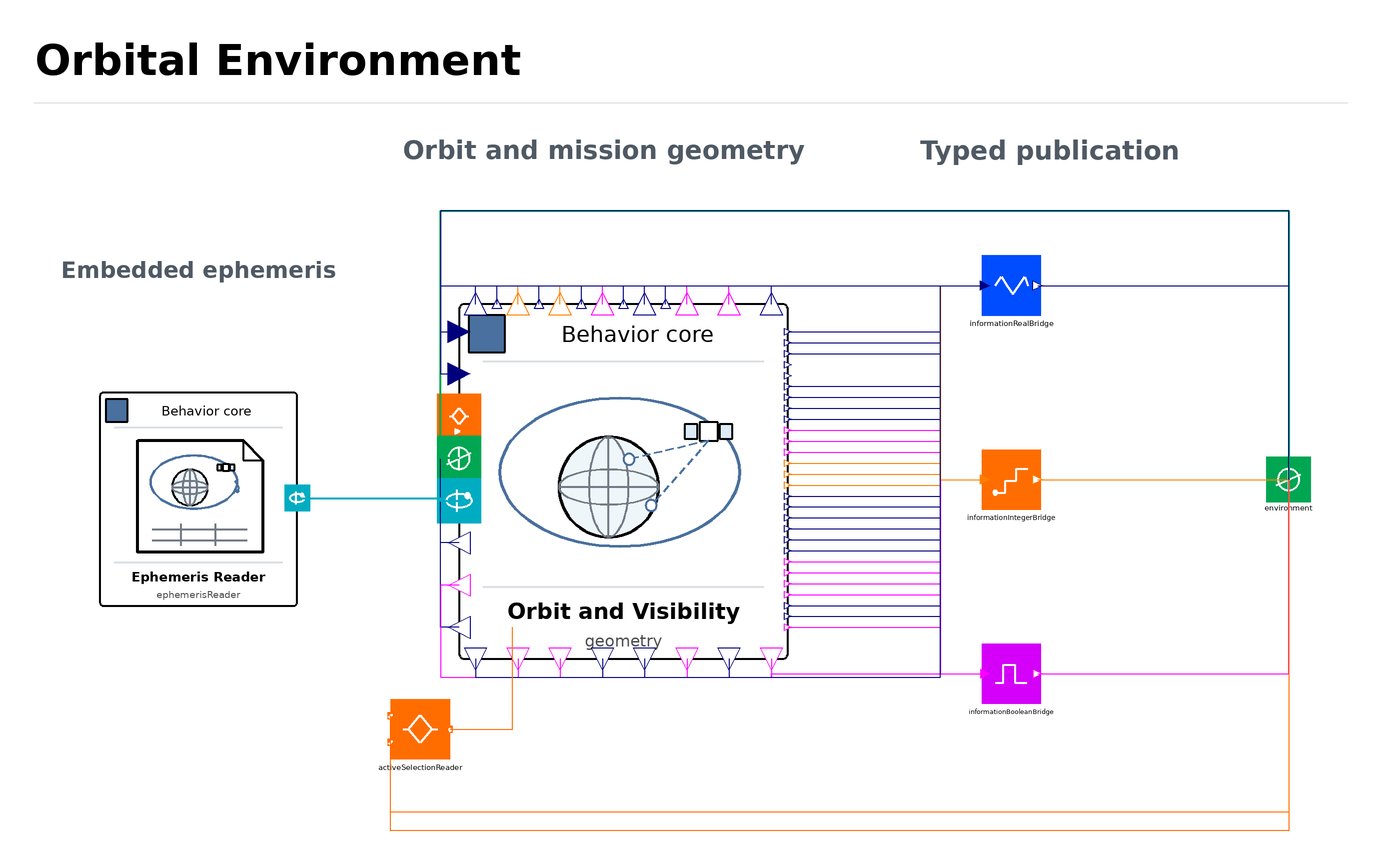

The component connection diagram of the Modelica model below, drawn from its own Placement and Line annotations.

model OrbitalEnvironment "Embedded generated ephemeris and mission geometry"
  parameter OneSatSim.Scenarios.OrbitConfig orbit "真实历元轨道输入及生成环境资源" ;
  parameter OneSatSim.Scenarios.GroundStationConfig groundStations[8] "最多8个地面站" ;
  parameter OneSatSim.Scenarios.ImagingTargetConfig imagingTargets[32] "最多32个拍摄目标" ;
  parameter Modelica.Units.SI.Time targetPredictionHorizon=84 "目标PredictionHorizon [s]" ;
  parameter Modelica.Units.SI.Time earlyTargetPredictionHorizon=180 "early目标PredictionHorizon [s]" ;
  OneSatSim.Foundation.Interfaces.EnvironmentPort environment 
     "外部环境接口或实例" annotation(Placement(transformation(origin={340,0},
extent={{-12,-12},{12,12}}),
iconTransformation(origin={88,4},
extent={{-12,-12},{12,12}}),
iconVisible=true));
  OneSatSim.Foundation.Models.EphemerisEnvironmentReader ephemerisReader(
    simulationDuration=orbit.simulationDuration,tableRows=orbit.environmentTableRows) 
     "固化星历表读取装配实例" annotation(Placement(visible=true, transformation(origin={-250,-10}, extent={{-60,-60},{60,60}}, rotation=0)));
  OneSatSim.Foundation.Models.OrbitalGeometry geometry(
    orbit=orbit,groundStations=groundStations,imagingTargets=imagingTargets,
    targetPredictionHorizon=targetPredictionHorizon,
    earlyTargetPredictionHorizon=earlyTargetPredictionHorizon) 
     "真实历元轨道、多地面站与多目标环境核心实例" annotation(Placement(visible=true, transformation(origin={-20,0}, extent={{-100,-100},{100,100}}, rotation=0)));
  Foundation.Interfaces.RealSignalBridge informationRealBridge[62]  "实数因果输出到可扩展信息总线的无状态恒等桥实例" annotation(Placement(visible=true, transformation(origin={190,105}, extent={{-16,-16},{16,16}}, rotation=0)));
  Foundation.Interfaces.IntegerSignalBridge informationIntegerBridge[5]  "整数因果输出到可扩展信息总线的无状态恒等桥实例" annotation(Placement(visible=true, transformation(origin={190,0}, extent={{-16,-16},{16,16}}, rotation=0)));
  Foundation.Interfaces.BooleanSignalBridge informationBooleanBridge[16]  "布尔因果输出到可扩展信息总线的无状态恒等桥实例" annotation(Placement(visible=true, transformation(origin={190,-105}, extent={{-16,-16},{16,16}}, rotation=0)));
  Foundation.Interfaces.MissionSelectionReader activeSelectionReader  "环境总线到窄任务选择输入的无状态适配器实例" annotation(Placement(transformation(origin={-130,-135}, extent={{-16,-16},{16,16}})));
equation
  connect(geometry.positionPublisher[1],informationRealBridge[1].u) annotation(Line(points={{69,80},{151.52,80},{151.52,105},{175.76,105}}, color={0,0,127}, thickness=0.25, pattern=LinePattern.Solid, smooth=Smooth.None));
  connect(informationRealBridge[1].y,environment.position[1]) annotation(Line(points={{204.24,105},{340,105},{340,0}}, color={0,0,127}, thickness=0.35, pattern=LinePattern.Solid, smooth=Smooth.None));
  connect(geometry.positionPublisher[2],informationRealBridge[2].u) annotation(Line(points={{69,80},{151.52,80},{151.52,105},{175.76,105}}, color={0,0,127}, thickness=0.25, pattern=LinePattern.Solid, smooth=Smooth.None));
  connect(informationRealBridge[2].y,environment.position[2]) annotation(Line(points={{204.24,105},{340,105},{340,0}}, color={0,0,127}, thickness=0.35, pattern=LinePattern.Solid, smooth=Smooth.None));
  connect(geometry.positionPublisher[3],informationRealBridge[3].u) annotation(Line(points={{69,80},{151.52,80},{151.52,105},{175.76,105}}, color={0,0,127}, thickness=0.25, pattern=LinePattern.Solid, smooth=Smooth.None));
  connect(informationRealBridge[3].y,environment.position[3]) annotation(Line(points={{204.24,105},{340,105},{340,0}}, color={0,0,127}, thickness=0.35, pattern=LinePattern.Solid, smooth=Smooth.None));
  connect(geometry.velocityPublisher[1],informationRealBridge[4].u) annotation(Line(points={{69,74.07407},{151.52,74.07407},{151.52,105},{175.76,105}}, color={0,0,127}, thickness=0.25, pattern=LinePattern.Solid, smooth=Smooth.None));
  connect(informationRealBridge[4].y,environment.velocity[1]) annotation(Line(points={{204.24,105},{340,105},{340,0}}, color={0,0,127}, thickness=0.35, pattern=LinePattern.Solid, smooth=Smooth.None));
  connect(geometry.velocityPublisher[2],informationRealBridge[5].u) annotation(Line(points={{69,74.07407},{151.52,74.07407},{151.52,105},{175.76,105}}, color={0,0,127}, thickness=0.25, pattern=LinePattern.Solid, smooth=Smooth.None));
  connect(informationRealBridge[5].y,environment.velocity[2]) annotation(Line(points={{204.24,105},{340,105},{340,0}}, color={0,0,127}, thickness=0.35, pattern=LinePattern.Solid, smooth=Smooth.None));
  connect(geometry.velocityPublisher[3],informationRealBridge[6].u) annotation(Line(points={{69,74.07407},{151.52,74.07407},{151.52,105},{175.76,105}}, color={0,0,127}, thickness=0.25, pattern=LinePattern.Solid, smooth=Smooth.None));
  connect(informationRealBridge[6].y,environment.velocity[3]) annotation(Line(points={{204.24,105},{340,105},{340,0}}, color={0,0,127}, thickness=0.35, pattern=LinePattern.Solid, smooth=Smooth.None));
  connect(geometry.quaternionPublisher[1],informationRealBridge[7].u) annotation(Line(points={{69,68.14815},{151.52,68.14815},{151.52,105},{175.76,105}}, color={0,0,127}, thickness=0.25, pattern=LinePattern.Solid, smooth=Smooth.None));
  connect(informationRealBridge[7].y,environment.quaternion[1]) annotation(Line(points={{204.24,105},{340,105},{340,0}}, color={0,0,127}, thickness=0.35, pattern=LinePattern.Solid, smooth=Smooth.None));
  connect(geometry.quaternionPublisher[2],informationRealBridge[8].u) annotation(Line(points={{69,68.14815},{151.52,68.14815},{151.52,105},{175.76,105}}, color={0,0,127}, thickness=0.25, pattern=LinePattern.Solid, smooth=Smooth.None));
  connect(informationRealBridge[8].y,environment.quaternion[2]) annotation(Line(points={{204.24,105},{340,105},{340,0}}, color={0,0,127}, thickness=0.35, pattern=LinePattern.Solid, smooth=Smooth.None));
  connect(geometry.quaternionPublisher[3],informationRealBridge[9].u) annotation(Line(points={{69,68.14815},{151.52,68.14815},{151.52,105},{175.76,105}}, color={0,0,127}, thickness=0.25, pattern=LinePattern.Solid, smooth=Smooth.None));
  connect(informationRealBridge[9].y,environment.quaternion[3]) annotation(Line(points={{204.24,105},{340,105},{340,0}}, color={0,0,127}, thickness=0.35, pattern=LinePattern.Solid, smooth=Smooth.None));
  connect(geometry.quaternionPublisher[4],informationRealBridge[10].u) annotation(Line(points={{69,68.14815},{151.52,68.14815},{151.52,105},{175.76,105}}, color={0,0,127}, thickness=0.25, pattern=LinePattern.Solid, smooth=Smooth.None));
  connect(informationRealBridge[10].y,environment.quaternion[4]) annotation(Line(points={{204.24,105},{340,105},{340,0}}, color={0,0,127}, thickness=0.35, pattern=LinePattern.Solid, smooth=Smooth.None));
  connect(geometry.sunVectorBodyPublisher[1],informationRealBridge[11].u) annotation(Line(points={{69,50.37037},{151.52,50.37037},{151.52,105},{175.76,105}}, color={0,0,127}, thickness=0.25, pattern=LinePattern.Solid, smooth=Smooth.None));
  connect(informationRealBridge[11].y,environment.sunVectorBody[1]) annotation(Line(points={{204.24,105},{340,105},{340,0}}, color={0,0,127}, thickness=0.35, pattern=LinePattern.Solid, smooth=Smooth.None));
  connect(geometry.sunVectorBodyPublisher[2],informationRealBridge[12].u) annotation(Line(points={{69,50.37037},{151.52,50.37037},{151.52,105},{175.76,105}}, color={0,0,127}, thickness=0.25, pattern=LinePattern.Solid, smooth=Smooth.None));
  connect(informationRealBridge[12].y,environment.sunVectorBody[2]) annotation(Line(points={{204.24,105},{340,105},{340,0}}, color={0,0,127}, thickness=0.35, pattern=LinePattern.Solid, smooth=Smooth.None));
  connect(geometry.sunVectorBodyPublisher[3],informationRealBridge[13].u) annotation(Line(points={{69,50.37037},{151.52,50.37037},{151.52,105},{175.76,105}}, color={0,0,127}, thickness=0.25, pattern=LinePattern.Solid, smooth=Smooth.None));
  connect(informationRealBridge[13].y,environment.sunVectorBody[3]) annotation(Line(points={{204.24,105},{340,105},{340,0}}, color={0,0,127}, thickness=0.35, pattern=LinePattern.Solid, smooth=Smooth.None));
  connect(geometry.earthVectorBodyPublisher[1],informationRealBridge[14].u) annotation(Line(points={{69,44.44444},{151.52,44.44444},{151.52,105},{175.76,105}}, color={0,0,127}, thickness=0.25, pattern=LinePattern.Solid, smooth=Smooth.None));
  connect(informationRealBridge[14].y,environment.earthVectorBody[1]) annotation(Line(points={{204.24,105},{340,105},{340,0}}, color={0,0,127}, thickness=0.35, pattern=LinePattern.Solid, smooth=Smooth.None));
  connect(geometry.earthVectorBodyPublisher[2],informationRealBridge[15].u) annotation(Line(points={{69,44.44444},{151.52,44.44444},{151.52,105},{175.76,105}}, color={0,0,127}, thickness=0.25, pattern=LinePattern.Solid, smooth=Smooth.None));
  connect(informationRealBridge[15].y,environment.earthVectorBody[2]) annotation(Line(points={{204.24,105},{340,105},{340,0}}, color={0,0,127}, thickness=0.35, pattern=LinePattern.Solid, smooth=Smooth.None));
  connect(geometry.earthVectorBodyPublisher[3],informationRealBridge[16].u) annotation(Line(points={{69,44.44444},{151.52,44.44444},{151.52,105},{175.76,105}}, color={0,0,127}, thickness=0.25, pattern=LinePattern.Solid, smooth=Smooth.None));
  connect(informationRealBridge[16].y,environment.earthVectorBody[3]) annotation(Line(points={{204.24,105},{340,105},{340,0}}, color={0,0,127}, thickness=0.35, pattern=LinePattern.Solid, smooth=Smooth.None));
  connect(geometry.targetVectorBodyPublisher[1],informationRealBridge[17].u) annotation(Line(points={{69,38.51852},{151.52,38.51852},{151.52,105},{175.76,105}}, color={0,0,127}, thickness=0.25, pattern=LinePattern.Solid, smooth=Smooth.None));
  connect(informationRealBridge[17].y,environment.targetVectorBody[1]) annotation(Line(points={{204.24,105},{340,105},{340,0}}, color={0,0,127}, thickness=0.35, pattern=LinePattern.Solid, smooth=Smooth.None));
  connect(geometry.targetVectorBodyPublisher[2],informationRealBridge[18].u) annotation(Line(points={{69,38.51852},{151.52,38.51852},{151.52,105},{175.76,105}}, color={0,0,127}, thickness=0.25, pattern=LinePattern.Solid, smooth=Smooth.None));
  connect(informationRealBridge[18].y,environment.targetVectorBody[2]) annotation(Line(points={{204.24,105},{340,105},{340,0}}, color={0,0,127}, thickness=0.35, pattern=LinePattern.Solid, smooth=Smooth.None));
  connect(geometry.targetVectorBodyPublisher[3],informationRealBridge[19].u) annotation(Line(points={{69,38.51852},{151.52,38.51852},{151.52,105},{175.76,105}}, color={0,0,127}, thickness=0.25, pattern=LinePattern.Solid, smooth=Smooth.None));
  connect(informationRealBridge[19].y,environment.targetVectorBody[3]) annotation(Line(points={{204.24,105},{340,105},{340,0}}, color={0,0,127}, thickness=0.35, pattern=LinePattern.Solid, smooth=Smooth.None));
  connect(geometry.groundStationVectorBodyPublisher[1],informationRealBridge[20].u) annotation(Line(points={{69,32.59259},{151.52,32.59259},{151.52,105},{175.76,105}}, color={0,0,127}, thickness=0.25, pattern=LinePattern.Solid, smooth=Smooth.None));
  connect(informationRealBridge[20].y,environment.groundStationVectorBody[1]) annotation(Line(points={{204.24,105},{340,105},{340,0}}, color={0,0,127}, thickness=0.35, pattern=LinePattern.Solid, smooth=Smooth.None));
  connect(geometry.groundStationVectorBodyPublisher[2],informationRealBridge[21].u) annotation(Line(points={{69,32.59259},{151.52,32.59259},{151.52,105},{175.76,105}}, color={0,0,127}, thickness=0.25, pattern=LinePattern.Solid, smooth=Smooth.None));
  connect(informationRealBridge[21].y,environment.groundStationVectorBody[2]) annotation(Line(points={{204.24,105},{340,105},{340,0}}, color={0,0,127}, thickness=0.35, pattern=LinePattern.Solid, smooth=Smooth.None));
  connect(geometry.groundStationVectorBodyPublisher[3],informationRealBridge[22].u) annotation(Line(points={{69,32.59259},{151.52,32.59259},{151.52,105},{175.76,105}}, color={0,0,127}, thickness=0.25, pattern=LinePattern.Solid, smooth=Smooth.None));
  connect(informationRealBridge[22].y,environment.groundStationVectorBody[3]) annotation(Line(points={{204.24,105},{340,105},{340,0}}, color={0,0,127}, thickness=0.35, pattern=LinePattern.Solid, smooth=Smooth.None));
  connect(geometry.targetPrePointOpportunityPublisher,informationBooleanBridge[1].u) annotation(Line(points={{69,26.66667},{151.52,26.66667},{151.52,-105},{175.76,-105}}, color={255,0,255}, thickness=0.25, pattern=LinePattern.Solid, smooth=Smooth.None));
  connect(informationBooleanBridge[1].y,environment.targetPrePointOpportunity) annotation(Line(points={{204.24,-105},{340,-105},{340,0}}, color={255,0,255}, thickness=0.35, pattern=LinePattern.Solid, smooth=Smooth.None));
  connect(geometry.earlyTargetPrePointOpportunityPublisher,informationBooleanBridge[2].u) annotation(Line(points={{69,20.74074},{151.52,20.74074},{151.52,-105},{175.76,-105}}, color={255,0,255}, thickness=0.25, pattern=LinePattern.Solid, smooth=Smooth.None));
  connect(informationBooleanBridge[2].y,environment.earlyTargetPrePointOpportunity) annotation(Line(points={{204.24,-105},{340,-105},{340,0}}, color={255,0,255}, thickness=0.35, pattern=LinePattern.Solid, smooth=Smooth.None));
  connect(geometry.groundPrePointOpportunityPublisher,informationBooleanBridge[3].u) annotation(Line(points={{69,14.81481},{151.52,14.81481},{151.52,-105},{175.76,-105}}, color={255,0,255}, thickness=0.25, pattern=LinePattern.Solid, smooth=Smooth.None));
  connect(informationBooleanBridge[3].y,environment.groundPrePointOpportunity) annotation(Line(points={{204.24,-105},{340,-105},{340,0}}, color={255,0,255}, thickness=0.35, pattern=LinePattern.Solid, smooth=Smooth.None));
  connect(geometry.targetPrePointIndexPublisher,informationIntegerBridge[1].u) annotation(Line(points={{69,8.88889},{151.52,8.88889},{151.52,0},{175.76,0}}, color={255,127,0}, thickness=0.25, pattern=LinePattern.Solid, smooth=Smooth.None));
  connect(informationIntegerBridge[1].y,environment.targetPrePointIndex) annotation(Line(points={{204.24,0},{340,0}}, color={255,127,0}, thickness=0.35, pattern=LinePattern.Solid, smooth=Smooth.None));
  connect(geometry.earlyTargetPrePointIndexPublisher,informationIntegerBridge[2].u) annotation(Line(points={{69,2.96296},{151.52,2.96296},{151.52,0},{175.76,0}}, color={255,127,0}, thickness=0.25, pattern=LinePattern.Solid, smooth=Smooth.None));
  connect(informationIntegerBridge[2].y,environment.earlyTargetPrePointIndex) annotation(Line(points={{204.24,0},{340,0}}, color={255,127,0}, thickness=0.35, pattern=LinePattern.Solid, smooth=Smooth.None));
  connect(geometry.groundPrePointIndexPublisher,informationIntegerBridge[3].u) annotation(Line(points={{69,-2.96296},{151.52,-2.96296},{151.52,0},{175.76,0}}, color={255,127,0}, thickness=0.25, pattern=LinePattern.Solid, smooth=Smooth.None));
  connect(informationIntegerBridge[3].y,environment.groundPrePointIndex) annotation(Line(points={{204.24,0},{340,0}}, color={255,127,0}, thickness=0.35, pattern=LinePattern.Solid, smooth=Smooth.None));
  connect(geometry.activeTargetVectorBodyPublisher[1],informationRealBridge[23].u) annotation(Line(points={{69,-20.74074},{151.52,-20.74074},{151.52,105},{175.76,105}}, color={0,0,127}, thickness=0.25, pattern=LinePattern.Solid, smooth=Smooth.None));
  connect(informationRealBridge[23].y,environment.activeTargetVectorBody[1]) annotation(Line(points={{204.24,105},{340,105},{340,0}}, color={0,0,127}, thickness=0.35, pattern=LinePattern.Solid, smooth=Smooth.None));
  connect(geometry.activeTargetVectorBodyPublisher[2],informationRealBridge[24].u) annotation(Line(points={{69,-20.74074},{151.52,-20.74074},{151.52,105},{175.76,105}}, color={0,0,127}, thickness=0.25, pattern=LinePattern.Solid, smooth=Smooth.None));
  connect(informationRealBridge[24].y,environment.activeTargetVectorBody[2]) annotation(Line(points={{204.24,105},{340,105},{340,0}}, color={0,0,127}, thickness=0.35, pattern=LinePattern.Solid, smooth=Smooth.None));
  connect(geometry.activeTargetVectorBodyPublisher[3],informationRealBridge[25].u) annotation(Line(points={{69,-20.74074},{151.52,-20.74074},{151.52,105},{175.76,105}}, color={0,0,127}, thickness=0.25, pattern=LinePattern.Solid, smooth=Smooth.None));
  connect(informationRealBridge[25].y,environment.activeTargetVectorBody[3]) annotation(Line(points={{204.24,105},{340,105},{340,0}}, color={0,0,127}, thickness=0.35, pattern=LinePattern.Solid, smooth=Smooth.None));
  connect(geometry.activeGroundStationVectorBodyPublisher[1],informationRealBridge[26].u) annotation(Line(points={{69,-26.66667},{151.52,-26.66667},{151.52,105},{175.76,105}}, color={0,0,127}, thickness=0.25, pattern=LinePattern.Solid, smooth=Smooth.None));
  connect(informationRealBridge[26].y,environment.activeGroundStationVectorBody[1]) annotation(Line(points={{204.24,105},{340,105},{340,0}}, color={0,0,127}, thickness=0.35, pattern=LinePattern.Solid, smooth=Smooth.None));
  connect(geometry.activeGroundStationVectorBodyPublisher[2],informationRealBridge[27].u) annotation(Line(points={{69,-26.66667},{151.52,-26.66667},{151.52,105},{175.76,105}}, color={0,0,127}, thickness=0.25, pattern=LinePattern.Solid, smooth=Smooth.None));
  connect(informationRealBridge[27].y,environment.activeGroundStationVectorBody[2]) annotation(Line(points={{204.24,105},{340,105},{340,0}}, color={0,0,127}, thickness=0.35, pattern=LinePattern.Solid, smooth=Smooth.None));
  connect(geometry.activeGroundStationVectorBodyPublisher[3],informationRealBridge[28].u) annotation(Line(points={{69,-26.66667},{151.52,-26.66667},{151.52,105},{175.76,105}}, color={0,0,127}, thickness=0.25, pattern=LinePattern.Solid, smooth=Smooth.None));
  connect(informationRealBridge[28].y,environment.activeGroundStationVectorBody[3]) annotation(Line(points={{204.24,105},{340,105},{340,0}}, color={0,0,127}, thickness=0.35, pattern=LinePattern.Solid, smooth=Smooth.None));
  connect(geometry.activeTargetTrackingRateBodyPublisher[1],informationRealBridge[29].u) annotation(Line(points={{69,-32.59259},{151.52,-32.59259},{151.52,105},{175.76,105}}, color={0,0,127}, thickness=0.25, pattern=LinePattern.Solid, smooth=Smooth.None));
  connect(informationRealBridge[29].y,environment.activeTargetTrackingRateBody[1]) annotation(Line(points={{204.24,105},{340,105},{340,0}}, color={0,0,127}, thickness=0.35, pattern=LinePattern.Solid, smooth=Smooth.None));
  connect(geometry.activeTargetTrackingRateBodyPublisher[2],informationRealBridge[30].u) annotation(Line(points={{69,-32.59259},{151.52,-32.59259},{151.52,105},{175.76,105}}, color={0,0,127}, thickness=0.25, pattern=LinePattern.Solid, smooth=Smooth.None));
  connect(informationRealBridge[30].y,environment.activeTargetTrackingRateBody[2]) annotation(Line(points={{204.24,105},{340,105},{340,0}}, color={0,0,127}, thickness=0.35, pattern=LinePattern.Solid, smooth=Smooth.None));
  connect(geometry.activeTargetTrackingRateBodyPublisher[3],informationRealBridge[31].u) annotation(Line(points={{69,-32.59259},{151.52,-32.59259},{151.52,105},{175.76,105}}, color={0,0,127}, thickness=0.25, pattern=LinePattern.Solid, smooth=Smooth.None));
  connect(informationRealBridge[31].y,environment.activeTargetTrackingRateBody[3]) annotation(Line(points={{204.24,105},{340,105},{340,0}}, color={0,0,127}, thickness=0.35, pattern=LinePattern.Solid, smooth=Smooth.None));
  connect(geometry.activeGroundTrackingRateBodyPublisher[1],informationRealBridge[32].u) annotation(Line(points={{69,-38.51852},{151.52,-38.51852},{151.52,105},{175.76,105}}, color={0,0,127}, thickness=0.25, pattern=LinePattern.Solid, smooth=Smooth.None));
  connect(informationRealBridge[32].y,environment.activeGroundTrackingRateBody[1]) annotation(Line(points={{204.24,105},{340,105},{340,0}}, color={0,0,127}, thickness=0.35, pattern=LinePattern.Solid, smooth=Smooth.None));
  connect(geometry.activeGroundTrackingRateBodyPublisher[2],informationRealBridge[33].u) annotation(Line(points={{69,-38.51852},{151.52,-38.51852},{151.52,105},{175.76,105}}, color={0,0,127}, thickness=0.25, pattern=LinePattern.Solid, smooth=Smooth.None));
  connect(informationRealBridge[33].y,environment.activeGroundTrackingRateBody[2]) annotation(Line(points={{204.24,105},{340,105},{340,0}}, color={0,0,127}, thickness=0.35, pattern=LinePattern.Solid, smooth=Smooth.None));
  connect(geometry.activeGroundTrackingRateBodyPublisher[3],informationRealBridge[34].u) annotation(Line(points={{69,-38.51852},{151.52,-38.51852},{151.52,105},{175.76,105}}, color={0,0,127}, thickness=0.25, pattern=LinePattern.Solid, smooth=Smooth.None));
  connect(informationRealBridge[34].y,environment.activeGroundTrackingRateBody[3]) annotation(Line(points={{204.24,105},{340,105},{340,0}}, color={0,0,127}, thickness=0.35, pattern=LinePattern.Solid, smooth=Smooth.None));
  connect(geometry.activeTargetVisiblePublisher,informationBooleanBridge[4].u) annotation(Line(points={{69,-44.44444},{151.52,-44.44444},{151.52,-105},{175.76,-105}}, color={255,0,255}, thickness=0.25, pattern=LinePattern.Solid, smooth=Smooth.None));
  connect(informationBooleanBridge[4].y,environment.activeTargetVisible) annotation(Line(points={{204.24,-105},{340,-105},{340,0}}, color={255,0,255}, thickness=0.35, pattern=LinePattern.Solid, smooth=Smooth.None));
  connect(geometry.activeTargetPreparationOpportunityPublisher,informationBooleanBridge[5].u) annotation(Line(points={{69,-50.37037},{151.52,-50.37037},{151.52,-105},{175.76,-105}}, color={255,0,255}, thickness=0.25, pattern=LinePattern.Solid, smooth=Smooth.None));
  connect(informationBooleanBridge[5].y,environment.activeTargetPreparationOpportunity) annotation(Line(points={{204.24,-105},{340,-105},{340,0}}, color={255,0,255}, thickness=0.35, pattern=LinePattern.Solid, smooth=Smooth.None));
  connect(geometry.activeTargetEarlyPrePointOpportunityPublisher,informationBooleanBridge[6].u) annotation(Line(points={{69,-56.2963},{151.52,-56.2963},{151.52,-105},{175.76,-105}}, color={255,0,255}, thickness=0.25, pattern=LinePattern.Solid, smooth=Smooth.None));
  connect(informationBooleanBridge[6].y,environment.activeTargetEarlyPrePointOpportunity) annotation(Line(points={{204.24,-105},{340,-105},{340,0}}, color={255,0,255}, thickness=0.35, pattern=LinePattern.Solid, smooth=Smooth.None));
  connect(geometry.activeGroundContactPublisher,informationBooleanBridge[7].u) annotation(Line(points={{69,-62.22222},{151.52,-62.22222},{151.52,-105},{175.76,-105}}, color={255,0,255}, thickness=0.25, pattern=LinePattern.Solid, smooth=Smooth.None));
  connect(informationBooleanBridge[7].y,environment.activeGroundContact) annotation(Line(points={{204.24,-105},{340,-105},{340,0}}, color={255,0,255}, thickness=0.35, pattern=LinePattern.Solid, smooth=Smooth.None));
  connect(geometry.targetElevationRatePublisher,informationRealBridge[35].u) annotation(Line(points={{69,-68.14815},{151.52,-68.14815},{151.52,105},{175.76,105}}, color={0,0,127}, thickness=0.25, pattern=LinePattern.Solid, smooth=Smooth.None));
  connect(informationRealBridge[35].y,environment.targetElevationRate) annotation(Line(points={{204.24,105},{340,105},{340,0}}, color={0,0,127}, thickness=0.35, pattern=LinePattern.Solid, smooth=Smooth.None));
  connect(geometry.groundElevationRatePublisher,informationRealBridge[36].u) annotation(Line(points={{69,-74.07407},{151.52,-74.07407},{151.52,105},{175.76,105}}, color={0,0,127}, thickness=0.25, pattern=LinePattern.Solid, smooth=Smooth.None));
  connect(informationRealBridge[36].y,environment.groundElevationRate) annotation(Line(points={{204.24,105},{340,105},{340,0}}, color={0,0,127}, thickness=0.35, pattern=LinePattern.Solid, smooth=Smooth.None));
  connect(geometry.targetElevationIncreasingPublisher,informationBooleanBridge[8].u) annotation(Line(points={{69,-80},{151.52,-80},{151.52,-105},{175.76,-105}}, color={255,0,255}, thickness=0.25, pattern=LinePattern.Solid, smooth=Smooth.None));
  connect(informationBooleanBridge[8].y,environment.targetElevationIncreasing) annotation(Line(points={{204.24,-105},{340,-105},{340,0}}, color={255,0,255}, thickness=0.35, pattern=LinePattern.Solid, smooth=Smooth.None));
  connect(geometry.groundElevationIncreasingPublisher,informationBooleanBridge[9].u) annotation(Line(points={{60,-97},{60,-107},{60,-105},{175.76,-105}}, color={255,0,255}, thickness=0.25, pattern=LinePattern.Solid, smooth=Smooth.None));
  connect(informationBooleanBridge[9].y,environment.groundElevationIncreasing) annotation(Line(points={{204.24,-105},{340,-105},{340,0}}, color={255,0,255}, thickness=0.35, pattern=LinePattern.Solid, smooth=Smooth.None));
  connect(geometry.offNadirAnglePublisher,informationRealBridge[37].u) annotation(Line(points={{60,95},{60,105},{175.76,105}}, color={0,0,127}, thickness=0.25, pattern=LinePattern.Solid, smooth=Smooth.None));
  connect(informationRealBridge[37].y,environment.offNadirAngle) annotation(Line(points={{204.24,105},{340,105},{340,0}}, color={0,0,127}, thickness=0.35, pattern=LinePattern.Solid, smooth=Smooth.None));
  connect(geometry.cameraLookAnglePublisher,informationRealBridge[38].u) annotation(Line(points={{-109,-80},{-119,-80},{-119,105},{175.76,105}}, color={0,0,127}, thickness=0.25, pattern=LinePattern.Solid, smooth=Smooth.None));
  connect(informationRealBridge[38].y,environment.cameraLookAngle) annotation(Line(points={{204.24,105},{340,105},{340,0}}, color={0,0,127}, thickness=0.35, pattern=LinePattern.Solid, smooth=Smooth.None));
  connect(geometry.targetSunElevationPublisher,informationRealBridge[39].u) annotation(Line(points={{37.14286,-97},{37.14286,-107},{151.52,-107},{151.52,105},{175.76,105}}, color={0,0,127}, thickness=0.25, pattern=LinePattern.Solid, smooth=Smooth.None));
  connect(informationRealBridge[39].y,environment.targetSunElevation) annotation(Line(points={{204.24,105},{340,105},{340,0}}, color={0,0,127}, thickness=0.35, pattern=LinePattern.Solid, smooth=Smooth.None));
  connect(geometry.offNadirValidPublisher,informationBooleanBridge[10].u) annotation(Line(points={{37.14286,95},{37.14286,105},{151.52,105},{151.52,-105},{175.76,-105}}, color={255,0,255}, thickness=0.25, pattern=LinePattern.Solid, smooth=Smooth.None));
  connect(informationBooleanBridge[10].y,environment.offNadirValid) annotation(Line(points={{204.24,-105},{340,-105},{340,0}}, color={255,0,255}, thickness=0.35, pattern=LinePattern.Solid, smooth=Smooth.None));
  connect(geometry.cameraFOVValidPublisher,informationBooleanBridge[11].u) annotation(Line(points={{-109,-57.14286},{-119,-57.14286},{-119,-107},{151.52,-107},{151.52,-105},{175.76,-105}}, color={255,0,255}, thickness=0.25, pattern=LinePattern.Solid, smooth=Smooth.None));
  connect(informationBooleanBridge[11].y,environment.cameraFOVValid) annotation(Line(points={{204.24,-105},{340,-105},{340,0}}, color={255,0,255}, thickness=0.35, pattern=LinePattern.Solid, smooth=Smooth.None));
  connect(geometry.targetIlluminationValidPublisher,informationBooleanBridge[12].u) annotation(Line(points={{14.28571,-97},{14.28571,-107},{151.52,-107},{151.52,-105},{175.76,-105}}, color={255,0,255}, thickness=0.25, pattern=LinePattern.Solid, smooth=Smooth.None));
  connect(informationBooleanBridge[12].y,environment.targetIlluminationValid) annotation(Line(points={{204.24,-105},{340,-105},{340,0}}, color={255,0,255}, thickness=0.35, pattern=LinePattern.Solid, smooth=Smooth.None));
  connect(geometry.imagingValidPublisher,informationBooleanBridge[13].u) annotation(Line(points={{14.28571,95},{14.28571,105},{151.52,105},{151.52,-105},{175.76,-105}}, color={255,0,255}, thickness=0.25, pattern=LinePattern.Solid, smooth=Smooth.None));
  connect(informationBooleanBridge[13].y,environment.imagingValid) annotation(Line(points={{204.24,-105},{340,-105},{340,0}}, color={255,0,255}, thickness=0.35, pattern=LinePattern.Solid, smooth=Smooth.None));
  connect(geometry.sunIncidenceAnglePublisher,informationRealBridge[40].u) annotation(Line(points={{-109,-34.28571},{-119,-34.28571},{-119,105},{175.76,105}}, color={0,0,127}, thickness=0.25, pattern=LinePattern.Solid, smooth=Smooth.None));
  connect(informationRealBridge[40].y,environment.sunIncidenceAngle) annotation(Line(points={{204.24,105},{340,105},{340,0}}, color={0,0,127}, thickness=0.35, pattern=LinePattern.Solid, smooth=Smooth.None));
  connect(geometry.solarFluxPublisher,informationRealBridge[41].u) annotation(Line(points={{-8.57143,-97},{-8.57143,-107},{151.52,-107},{151.52,105},{175.76,105}}, color={0,0,127}, thickness=0.25, pattern=LinePattern.Solid, smooth=Smooth.None));
  connect(informationRealBridge[41].y,environment.solarFlux) annotation(Line(points={{204.24,105},{340,105},{340,0}}, color={0,0,127}, thickness=0.35, pattern=LinePattern.Solid, smooth=Smooth.None));
  connect(geometry.earthInfraredFluxPublisher,informationRealBridge[42].u) annotation(Line(points={{-8.57143,95},{-8.57143,105},{175.76,105}}, color={0,0,127}, thickness=0.25, pattern=LinePattern.Solid, smooth=Smooth.None));
  connect(informationRealBridge[42].y,environment.earthInfraredFlux) annotation(Line(points={{204.24,105},{340,105},{340,0}}, color={0,0,127}, thickness=0.35, pattern=LinePattern.Solid, smooth=Smooth.None));
  connect(geometry.albedoFluxPublisher,informationRealBridge[43].u) annotation(Line(points={{-31.42857,-97},{-31.42857,-107},{151.52,-107},{151.52,105},{175.76,105}}, color={0,0,127}, thickness=0.25, pattern=LinePattern.Solid, smooth=Smooth.None));
  connect(informationRealBridge[43].y,environment.albedoFlux) annotation(Line(points={{204.24,105},{340,105},{340,0}}, color={0,0,127}, thickness=0.35, pattern=LinePattern.Solid, smooth=Smooth.None));
  connect(geometry.eclipsePublisher,informationBooleanBridge[14].u) annotation(Line(points={{-31.42857,95},{-31.42857,105},{151.52,105},{151.52,-105},{175.76,-105}}, color={255,0,255}, thickness=0.25, pattern=LinePattern.Solid, smooth=Smooth.None));
  connect(informationBooleanBridge[14].y,environment.eclipse) annotation(Line(points={{204.24,-105},{340,-105},{340,0}}, color={255,0,255}, thickness=0.35, pattern=LinePattern.Solid, smooth=Smooth.None));
  connect(geometry.targetVisiblePublisher,informationBooleanBridge[15].u) annotation(Line(points={{-54.28571,-97},{-54.28571,-107},{151.52,-107},{151.52,-105},{175.76,-105}}, color={255,0,255}, thickness=0.25, pattern=LinePattern.Solid, smooth=Smooth.None));
  connect(informationBooleanBridge[15].y,environment.targetVisible) annotation(Line(points={{204.24,-105},{340,-105},{340,0}}, color={255,0,255}, thickness=0.35, pattern=LinePattern.Solid, smooth=Smooth.None));
  connect(geometry.targetIndexPublisher,informationIntegerBridge[4].u) annotation(Line(points={{-54.28571,95},{-54.28571,105},{151.52,105},{151.52,0},{175.76,0}}, color={255,127,0}, thickness=0.25, pattern=LinePattern.Solid, smooth=Smooth.None));
  connect(informationIntegerBridge[4].y,environment.targetIndex) annotation(Line(points={{204.24,0},{340,0}}, color={255,127,0}, thickness=0.35, pattern=LinePattern.Solid, smooth=Smooth.None));
  connect(geometry.groundContactPublisher,informationBooleanBridge[16].u) annotation(Line(points={{-77.14286,-97},{-77.14286,-107},{151.52,-107},{151.52,-105},{175.76,-105}}, color={255,0,255}, thickness=0.25, pattern=LinePattern.Solid, smooth=Smooth.None));
  connect(informationBooleanBridge[16].y,environment.groundContact) annotation(Line(points={{204.24,-105},{340,-105},{340,0}}, color={255,0,255}, thickness=0.35, pattern=LinePattern.Solid, smooth=Smooth.None));
  connect(geometry.groundStationIndexPublisher,informationIntegerBridge[5].u) annotation(Line(points={{-77.14286,95},{-77.14286,105},{151.52,105},{151.52,0},{175.76,0}}, color={255,127,0}, thickness=0.25, pattern=LinePattern.Solid, smooth=Smooth.None));
  connect(informationIntegerBridge[5].y,environment.groundStationIndex) annotation(Line(points={{204.24,0},{340,0}}, color={255,127,0}, thickness=0.35, pattern=LinePattern.Solid, smooth=Smooth.None));
  connect(geometry.referenceAltitudePublisher,informationRealBridge[44].u) annotation(Line(points={{-100,-97},{-100,-107},{151.52,-107},{151.52,105},{175.76,105}}, color={0,0,127}, thickness=0.25, pattern=LinePattern.Solid, smooth=Smooth.None));
  connect(informationRealBridge[44].y,environment.referenceAltitude) annotation(Line(points={{204.24,105},{340,105},{340,0}}, color={0,0,127}, thickness=0.35, pattern=LinePattern.Solid, smooth=Smooth.None));
  connect(geometry.instantaneousAltitudePublisher,informationRealBridge[45].u) annotation(Line(points={{-100,95},{-100,105},{175.76,105}}, color={0,0,127}, thickness=0.25, pattern=LinePattern.Solid, smooth=Smooth.None));
  connect(informationRealBridge[45].y,environment.instantaneousAltitude) annotation(Line(points={{204.24,105},{340,105},{340,0}}, color={0,0,127}, thickness=0.35, pattern=LinePattern.Solid, smooth=Smooth.None));
  connect(geometry.targetOpportunityTimeRemainingPublisher,informationRealBridge[46].u) annotation(Line(points={{69,-8.88889},{151.52,-8.88889},{151.52,105},{175.76,105}}, color={0,0,127}, thickness=0.25, pattern=LinePattern.Solid, smooth=Smooth.None));
  connect(informationRealBridge[46].y,environment.targetOpportunityTimeRemaining) annotation(Line(points={{204.24,105},{340,105},{340,0}}, color={0,0,127}, thickness=0.35, pattern=LinePattern.Solid, smooth=Smooth.None));
  connect(geometry.groundOpportunityTimeRemainingPublisher,informationRealBridge[47].u) annotation(Line(points={{69,-14.81481},{151.52,-14.81481},{151.52,105},{175.76,105}}, color={0,0,127}, thickness=0.25, pattern=LinePattern.Solid, smooth=Smooth.None));
  connect(informationRealBridge[47].y,environment.groundOpportunityTimeRemaining) annotation(Line(points={{204.24,105},{340,105},{340,0}}, color={0,0,127}, thickness=0.35, pattern=LinePattern.Solid, smooth=Smooth.None));
  connect(geometry.sunVectorGCRSPublisher[1],informationRealBridge[48].u) annotation(Line(points={{-88.57143,95},{-88.57143,105},{175.76,105}}, color={0,0,127}, thickness=0.25, pattern=LinePattern.Solid, smooth=Smooth.None));
  connect(informationRealBridge[48].y,environment.sunVectorGCRS[1]) annotation(Line(points={{204.24,105},{340,105},{340,0}}, color={0,0,127}, thickness=0.35, pattern=LinePattern.Solid, smooth=Smooth.None));
  connect(geometry.sunVectorGCRSPublisher[2],informationRealBridge[49].u) annotation(Line(points={{-88.57143,95},{-88.57143,105},{175.76,105}}, color={0,0,127}, thickness=0.25, pattern=LinePattern.Solid, smooth=Smooth.None));
  connect(informationRealBridge[49].y,environment.sunVectorGCRS[2]) annotation(Line(points={{204.24,105},{340,105},{340,0}}, color={0,0,127}, thickness=0.35, pattern=LinePattern.Solid, smooth=Smooth.None));
  connect(geometry.sunVectorGCRSPublisher[3],informationRealBridge[50].u) annotation(Line(points={{-88.57143,95},{-88.57143,105},{175.76,105}}, color={0,0,127}, thickness=0.25, pattern=LinePattern.Solid, smooth=Smooth.None));
  connect(informationRealBridge[50].y,environment.sunVectorGCRS[3]) annotation(Line(points={{204.24,105},{340,105},{340,0}}, color={0,0,127}, thickness=0.35, pattern=LinePattern.Solid, smooth=Smooth.None));
  connect(geometry.activeTargetVectorGCRSPublisher[1],informationRealBridge[51].u) annotation(Line(points={{-65.71429,95},{-65.71429,105},{175.76,105}}, color={0,0,127}, thickness=0.25, pattern=LinePattern.Solid, smooth=Smooth.None));
  connect(informationRealBridge[51].y,environment.activeTargetVectorGCRS[1]) annotation(Line(points={{204.24,105},{340,105},{340,0}}, color={0,0,127}, thickness=0.35, pattern=LinePattern.Solid, smooth=Smooth.None));
  connect(geometry.activeTargetVectorGCRSPublisher[2],informationRealBridge[52].u) annotation(Line(points={{-65.71429,95},{-65.71429,105},{175.76,105}}, color={0,0,127}, thickness=0.25, pattern=LinePattern.Solid, smooth=Smooth.None));
  connect(informationRealBridge[52].y,environment.activeTargetVectorGCRS[2]) annotation(Line(points={{204.24,105},{340,105},{340,0}}, color={0,0,127}, thickness=0.35, pattern=LinePattern.Solid, smooth=Smooth.None));
  connect(geometry.activeTargetVectorGCRSPublisher[3],informationRealBridge[53].u) annotation(Line(points={{-65.71429,95},{-65.71429,105},{175.76,105}}, color={0,0,127}, thickness=0.25, pattern=LinePattern.Solid, smooth=Smooth.None));
  connect(informationRealBridge[53].y,environment.activeTargetVectorGCRS[3]) annotation(Line(points={{204.24,105},{340,105},{340,0}}, color={0,0,127}, thickness=0.35, pattern=LinePattern.Solid, smooth=Smooth.None));
  connect(geometry.activeGroundStationVectorGCRSPublisher[1],informationRealBridge[54].u) annotation(Line(points={{-42.85714,95},{-42.85714,105},{175.76,105}}, color={0,0,127}, thickness=0.25, pattern=LinePattern.Solid, smooth=Smooth.None));
  connect(informationRealBridge[54].y,environment.activeGroundStationVectorGCRS[1]) annotation(Line(points={{204.24,105},{340,105},{340,0}}, color={0,0,127}, thickness=0.35, pattern=LinePattern.Solid, smooth=Smooth.None));
  connect(geometry.activeGroundStationVectorGCRSPublisher[2],informationRealBridge[55].u) annotation(Line(points={{-42.85714,95},{-42.85714,105},{175.76,105}}, color={0,0,127}, thickness=0.25, pattern=LinePattern.Solid, smooth=Smooth.None));
  connect(informationRealBridge[55].y,environment.activeGroundStationVectorGCRS[2]) annotation(Line(points={{204.24,105},{340,105},{340,0}}, color={0,0,127}, thickness=0.35, pattern=LinePattern.Solid, smooth=Smooth.None));
  connect(geometry.activeGroundStationVectorGCRSPublisher[3],informationRealBridge[56].u) annotation(Line(points={{-42.85714,95},{-42.85714,105},{175.76,105}}, color={0,0,127}, thickness=0.25, pattern=LinePattern.Solid, smooth=Smooth.None));
  connect(informationRealBridge[56].y,environment.activeGroundStationVectorGCRS[3]) annotation(Line(points={{204.24,105},{340,105},{340,0}}, color={0,0,127}, thickness=0.35, pattern=LinePattern.Solid, smooth=Smooth.None));
  connect(geometry.activeTargetTrackingRateGCRSPublisher[1],informationRealBridge[57].u) annotation(Line(points={{-20,95},{-20,105},{175.76,105}}, color={0,0,127}, thickness=0.25, pattern=LinePattern.Solid, smooth=Smooth.None));
  connect(informationRealBridge[57].y,environment.activeTargetTrackingRateGCRS[1]) annotation(Line(points={{204.24,105},{340,105},{340,0}}, color={0,0,127}, thickness=0.35, pattern=LinePattern.Solid, smooth=Smooth.None));
  connect(geometry.activeTargetTrackingRateGCRSPublisher[2],informationRealBridge[58].u) annotation(Line(points={{-20,95},{-20,105},{175.76,105}}, color={0,0,127}, thickness=0.25, pattern=LinePattern.Solid, smooth=Smooth.None));
  connect(informationRealBridge[58].y,environment.activeTargetTrackingRateGCRS[2]) annotation(Line(points={{204.24,105},{340,105},{340,0}}, color={0,0,127}, thickness=0.35, pattern=LinePattern.Solid, smooth=Smooth.None));
  connect(geometry.activeTargetTrackingRateGCRSPublisher[3],informationRealBridge[59].u) annotation(Line(points={{-20,95},{-20,105},{175.76,105}}, color={0,0,127}, thickness=0.25, pattern=LinePattern.Solid, smooth=Smooth.None));
  connect(informationRealBridge[59].y,environment.activeTargetTrackingRateGCRS[3]) annotation(Line(points={{204.24,105},{340,105},{340,0}}, color={0,0,127}, thickness=0.35, pattern=LinePattern.Solid, smooth=Smooth.None));
  connect(geometry.activeGroundTrackingRateGCRSPublisher[1],informationRealBridge[60].u) annotation(Line(points={{2.85714,95},{2.85714,105},{175.76,105}}, color={0,0,127}, thickness=0.25, pattern=LinePattern.Solid, smooth=Smooth.None));
  connect(informationRealBridge[60].y,environment.activeGroundTrackingRateGCRS[1]) annotation(Line(points={{204.24,105},{340,105},{340,0}}, color={0,0,127}, thickness=0.35, pattern=LinePattern.Solid, smooth=Smooth.None));
  connect(geometry.activeGroundTrackingRateGCRSPublisher[2],informationRealBridge[61].u) annotation(Line(points={{2.85714,95},{2.85714,105},{175.76,105}}, color={0,0,127}, thickness=0.25, pattern=LinePattern.Solid, smooth=Smooth.None));
  connect(informationRealBridge[61].y,environment.activeGroundTrackingRateGCRS[2]) annotation(Line(points={{204.24,105},{340,105},{340,0}}, color={0,0,127}, thickness=0.35, pattern=LinePattern.Solid, smooth=Smooth.None));
  connect(geometry.activeGroundTrackingRateGCRSPublisher[3],informationRealBridge[62].u) annotation(Line(points={{2.85714,95},{2.85714,105},{175.76,105}}, color={0,0,127}, thickness=0.25, pattern=LinePattern.Solid, smooth=Smooth.None));
  connect(informationRealBridge[62].y,environment.activeGroundTrackingRateGCRS[3]) annotation(Line(points={{204.24,105},{340,105},{340,0}}, color={0,0,127}, thickness=0.35, pattern=LinePattern.Solid, smooth=Smooth.None));
  connect(ephemerisReader.ephemeris,geometry.ephemeris) annotation(Line(points={{-196.6,-10},{-119,-10},{-119,-11.42857},{-109,-11.42857}}, color={0,172,193}, thickness=0.5, pattern=LinePattern.Solid, smooth=Smooth.None));
  connect(geometry.environment,environment) annotation(Line(points={{-109,11.42857},{-119,11.42857},{-119,145.4},{340,145.4},{340,0}}, color={0,166,81}, thickness=0.5, pattern=LinePattern.Solid, smooth=Smooth.None));
  connect(environment.euler,geometry.euler) annotation(Line(points={{340,0},{340,145.4},{-119,145.4},{-119,80},{-109,80}}, color={0,0,127}, thickness=0.35, pattern=LinePattern.Solid, smooth=Smooth.None));
  connect(environment.bodyRate,geometry.bodyRate) annotation(Line(points={{340,0},{340,145.4},{-119,145.4},{-119,57.14286},{-109,57.14286}}, color={0,0,127}, thickness=0.35, pattern=LinePattern.Solid, smooth=Smooth.None));
  connect(environment.activeTargetIndex,activeSelectionReader.targetIndex) annotation(Line(points={{340,0},{340,-180},{-146,-180},{-146,-127.8}}, color={255,109,0}, thickness=0.35, pattern=LinePattern.Solid, smooth=Smooth.None));
  connect(environment.activeGroundStationIndex,activeSelectionReader.groundStationIndex) annotation(Line(points={{340,0},{340,-190},{-146,-190},{-146,-142.2}}, color={255,109,0}, thickness=0.35, pattern=LinePattern.Solid, smooth=Smooth.None));
  connect(activeSelectionReader.selection,geometry.activeMissionSelection) annotation(Line(points={{-114,-135},{-80,-135},{-80,-80}}, color={255,109,0}, thickness=0.35, pattern=LinePattern.Solid, smooth=Smooth.None));
  annotation(Icon(coordinateSystem(extent={{-100,-100},{100,100}}, preserveAspectRatio=true, grid={2,2}), graphics={
      Rectangle(extent={{-89,-97},{89,95}}, lineColor={0,0,0}, fillColor={255,255,255}, fillPattern=FillPattern.Solid, lineThickness=0.6, radius=3),
      Line(points={{-76,64},{76,64}}, color={219,223,227}, thickness=0.4, pattern=LinePattern.Solid),
      Rectangle(extent={{-84,69},{-64,89}}, lineColor={0,0,0}, fillColor={73,112,158}, fillPattern=FillPattern.Solid, lineThickness=0.85, radius=0),
      Text(extent={{-61,71},{76,86}}, textString="Simulation", fontSize=0, lineColor={0,0,0}, horizontalAlignment=TextAlignment.Center),
      Ellipse(extent={{-35,-31},{19,23}}, lineColor={0,0,0}, fillColor={239,246,250}, fillPattern=FillPattern.Solid, lineThickness=0.65, startAngle=0, endAngle=360),
      Ellipse(extent={{-18.8,-31},{2.8,23}}, lineColor={113,122,132}, fillColor={255,255,255}, fillPattern=FillPattern.None, lineThickness=0.4, startAngle=0, endAngle=360),
      Ellipse(extent={{-35,-13.45},{19,5.45}}, lineColor={113,122,132}, fillColor={255,255,255}, fillPattern=FillPattern.None, lineThickness=0.4, startAngle=0, endAngle=360),
      Line(points={{-35,-4},{19,-4}}, color={113,122,132}, thickness=0.4, pattern=LinePattern.Solid),
      Line(points={{-8,-31},{-8,23}}, color={113,122,132}, thickness=0.4, pattern=LinePattern.Solid),
      Ellipse(extent={{-67,-36},{63,44}}, lineColor={73,112,158}, fillColor={255,255,255}, fillPattern=FillPattern.None, lineThickness=0.7, startAngle=0, endAngle=360),
      Rectangle(extent={{41,21},{51,31}}, lineColor={0,0,0}, fillColor={255,255,255}, fillPattern=FillPattern.Solid, lineThickness=0.6, radius=0),
      Rectangle(extent={{33,22},{40,30}}, lineColor={0,0,0}, fillColor={221,235,246}, fillPattern=FillPattern.Solid, lineThickness=0.45, radius=0),
      Rectangle(extent={{52,22},{59,30}}, lineColor={0,0,0}, fillColor={221,235,246}, fillPattern=FillPattern.Solid, lineThickness=0.45, radius=0),
      Ellipse(extent={{-60,31},{-46,45}}, lineColor={0,0,0}, fillColor={255,246,210}, fillPattern=FillPattern.Solid, lineThickness=0.65, startAngle=0, endAngle=360),
      Line(points={{-43,38},{-38,38}}, color={212,109,62}, thickness=0.6, pattern=LinePattern.Solid),
      Line(points={{-45.928932,45.071068},{-42.393398,48.606602}}, color={212,109,62}, thickness=0.6, pattern=LinePattern.Solid),
      Line(points={{-53,48},{-53,53}}, color={212,109,62}, thickness=0.6, pattern=LinePattern.Solid),
      Line(points={{-60.071068,45.071068},{-63.606602,48.606602}}, color={212,109,62}, thickness=0.6, pattern=LinePattern.Solid),
      Line(points={{-63,38},{-68,38}}, color={212,109,62}, thickness=0.6, pattern=LinePattern.Solid),
      Line(points={{-60.071068,30.928932},{-63.606602,27.393398}}, color={212,109,62}, thickness=0.6, pattern=LinePattern.Solid),
      Line(points={{-53,28},{-53,23}}, color={212,109,62}, thickness=0.6, pattern=LinePattern.Solid),
      Line(points={{-45.928932,30.928932},{-42.393398,27.393398}}, color={212,109,62}, thickness=0.6, pattern=LinePattern.Solid),
      Line(points={{-40,31},{-24,21}}, color={212,109,62}, thickness=0.8, pattern=LinePattern.Solid, arrow={Arrow.None,Arrow.Open}),
      Line(points={{9,18},{42,23}}, color={196,94,56}, thickness=0.7, pattern=LinePattern.Solid, arrow={Arrow.None,Arrow.Open}),
      Line(points={{-76,-58},{76,-58}}, color={219,223,227}, thickness=0.4, pattern=LinePattern.Solid),
      Text(extent={{-80,-79},{80,-64}}, textString="Orbital Environment", fontSize=0, lineColor={0,0,0}, horizontalAlignment=TextAlignment.Center, textStyle={TextStyle.Bold}),
      Text(extent={{-80,-93},{80,-82}}, textString="%name", fontSize=0, lineColor={80,80,80}, horizontalAlignment=TextAlignment.Center)
    }),
    Diagram(coordinateSystem(extent={{-351,-175},{384,257}}, preserveAspectRatio=true, grid={2,2}), graphics={
      Text(extent={{-325,104},{-173.8,122}}, textString="Embedded ephemeris", fontSize=0, lineColor={79,89,100}, horizontalAlignment=TextAlignment.Left, textStyle={TextStyle.Bold}),
      Text(extent={{-140,169},{78.4,187}}, textString="Orbit and mission geometry", fontSize=0, lineColor={79,89,100}, horizontalAlignment=TextAlignment.Left, textStyle={TextStyle.Bold}),
      Text(extent={{140,169},{282.8,187}}, textString="Typed publication", fontSize=0, lineColor={79,89,100}, horizontalAlignment=TextAlignment.Left, textStyle={TextStyle.Bold}),
      Text(extent={{-339,212},{372,241}}, textString="Orbital Environment", fontSize=0, lineColor={0,0,0}, horizontalAlignment=TextAlignment.Left, textStyle={TextStyle.Bold}),
      Line(points={{-339,204},{372,204}}, color={215,220,226}, thickness=0.25)
    }), Documentation(info="<html><h2>轨道环境与几何装配</h2><p><b>类路径：</b><code>OneSatSim.Simulation.OrbitalEnvironment</code>　<b>类型：</b>model</p><h3>用途与定位</h3><p>组织离线固化星历读取与任务几何计算，通过现有环境接口向整星提供绝对历元、轨道、光照和机会信息；图形不代表新增轨道动力学。</p><h3>在工程中使用</h3><p>当前直接使用位置：<a href=\"modelica://OneSatSim.Simulation.CompleteMission\">OneSatSim.Simulation.CompleteMission</a> 的 <code>orbitalEnvironment</code>。</p><h3>接口、输入与输出</h3><table border=\"1\" cellspacing=\"0\" cellpadding=\"5\"><tr><th>名称/维数</th><th>类型</th><th>声明角色</th><th>单位</th><th>含义</th></tr><tr><td><code>environment</code></td><td>OneSatSim.Foundation.Interfaces.EnvironmentPort</td><td>public</td><td>按声明/类型合同</td><td>外部环境接口或实例</td></tr><tr><td><code>informationRealBridge[62]</code></td><td>Foundation.Interfaces.RealSignalBridge</td><td>public</td><td>按声明/类型合同</td><td>实数因果输出到可扩展信息总线的无状态恒等桥实例</td></tr><tr><td><code>informationIntegerBridge[5]</code></td><td>Foundation.Interfaces.IntegerSignalBridge</td><td>public</td><td>按声明/类型合同</td><td>整数因果输出到可扩展信息总线的无状态恒等桥实例</td></tr><tr><td><code>informationBooleanBridge[16]</code></td><td>Foundation.Interfaces.BooleanSignalBridge</td><td>public</td><td>按声明/类型合同</td><td>布尔因果输出到可扩展信息总线的无状态恒等桥实例</td></tr><tr><td><code>activeSelectionReader</code></td><td>Foundation.Interfaces.MissionSelectionReader</td><td>public</td><td>按声明/类型合同</td><td>环境总线到窄任务选择输入的无状态适配器实例</td></tr></table><h3>配置与参数</h3><p>下面列出当前源码表达式，仅用于阅读；当前参数对话框、生效配置记录与原有配置工具仍是使用依据。本页不新增默认值或换算。</p><table border=\"1\" cellspacing=\"0\" cellpadding=\"5\"><tr><th>参数</th><th>类型</th><th>用途</th><th>源码表达式</th></tr><tr><td><code>orbit</code></td><td>OneSatSim.Scenarios.OrbitConfig</td><td>真实历元轨道输入及生成环境资源</td><td><code>由调用方、继承或默认声明提供</code></td></tr><tr><td><code>groundStations[8]</code></td><td>OneSatSim.Scenarios.GroundStationConfig</td><td>最多8个地面站</td><td><code>由调用方、继承或默认声明提供</code></td></tr><tr><td><code>imagingTargets[32]</code></td><td>OneSatSim.Scenarios.ImagingTargetConfig</td><td>最多32个拍摄目标</td><td><code>由调用方、继承或默认声明提供</code></td></tr><tr><td><code>targetPredictionHorizon</code></td><td>Modelica.Units.SI.Time</td><td>目标PredictionHorizon [s]</td><td><code>=84</code></td></tr><tr><td><code>earlyTargetPredictionHorizon</code></td><td>Modelica.Units.SI.Time</td><td>early目标PredictionHorizon [s]</td><td><code>=180</code></td></tr></table><h3>内部组成</h3><p>以下为本类直接声明的组成单元，继承类的内部结构另按其文档查看。</p><table border=\"1\" cellspacing=\"0\" cellpadding=\"5\"><tr><th>实例</th><th>类</th><th>作用</th></tr><tr><td><code>ephemerisReader</code></td><td><a href=\"modelica://OneSatSim.Foundation.Models.EphemerisEnvironmentReader\">OneSatSim.Foundation.Models.EphemerisEnvironmentReader</a></td><td>固化星历表读取装配实例</td></tr><tr><td><code>geometry</code></td><td><a href=\"modelica://OneSatSim.Foundation.Models.OrbitalGeometry\">OneSatSim.Foundation.Models.OrbitalGeometry</a></td><td>真实历元轨道、多地面站与多目标环境核心实例</td></tr></table><h3>使用边界</h3><p>本工程的轨道环境采用离线固化数据；任务、姿态、电热及信息边界按当前配置和接口使用。已有未完成任务目标与平台状态见根README，不由本次注释更新改写。</p></html>"));
end OrbitalEnvironment;